Run: headless pygame with SDL's dummy video driver; simulated clock (each Clock.tick advances the game by its frame time, no real sleeping); random seed 0; keys injected as events and as key.get_pressed() state; no mouse input.
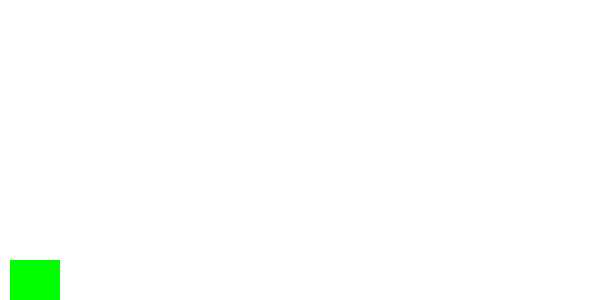
Frame 1 of 4 · flips 1–60 · no input
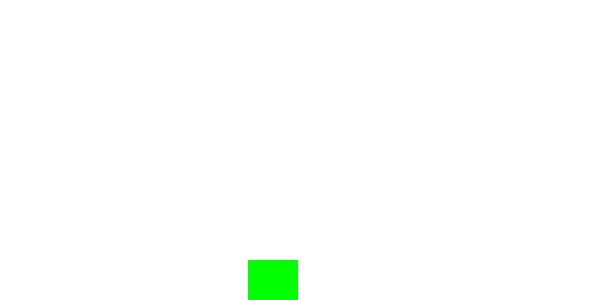
Frame 2 of 4 · flips 61–180 · tapped SPACE, RETURN · held RIGHT (→), D
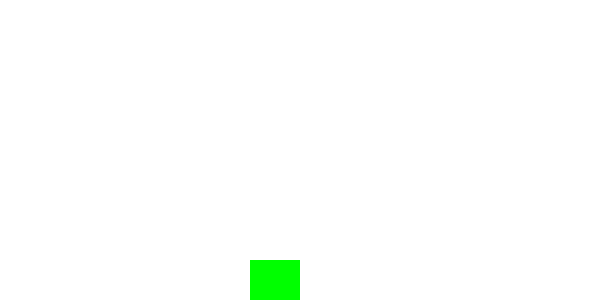
Frame 3 of 4 · flips 181–300 · held DOWN (↓), S
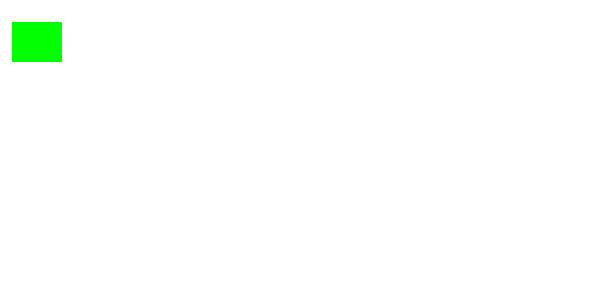
Frame 4 of 4 · flips 301–420 · held LEFT (←), A, UP (↑), W

The pygame program that drew these frames:

import pygame

WIDTH = 600
HEIGHT = 300
FPS = 60
WHITE = (255,255,255)

pygame.init()
screen = pygame.display.set_mode((WIDTH,HEIGHT))
pygame.display.set_caption("MOVE")
clock = pygame.time.Clock()

class Player(pygame.sprite.Sprite) :
    def __init__(self) :
        pygame.sprite.Sprite.__init__(self)
        self.image = pygame.Surface((50,40))
        self.image.fill((0,255,0))
        self.rect = self.image.get_rect()
        self.rect.x = 10
        self.rect.y = HEIGHT

    def update(self) :
        key_pressed = pygame.key.get_pressed()
        if key_pressed[pygame.K_RIGHT] or key_pressed[pygame.K_d]:
            self.rect.x += 2
        if key_pressed[pygame.K_LEFT] or key_pressed[pygame.K_a]:
            self.rect.x -= 2
        if key_pressed[pygame.K_UP] or key_pressed[pygame.K_w]:
            self.rect.y -= 2
        if key_pressed[pygame.K_DOWN] or key_pressed[pygame.K_s] :
            self.rect.y += 2
    
        if self.rect.right > WIDTH :
            self.rect.right = WIDTH
        if self.rect.left < 0 :
            self.rect.left = 0
        if self.rect.top  < 0 :
            self.rect.top = 0
        if self.rect.bottom > HEIGHT :
            self.rect.bottom = HEIGHT

all_sprites = pygame.sprite.Group()
player = Player()
all_sprites.add(player)

running = True

while running :
    for event in pygame.event.get() :
        if event.type == pygame.QUIT :
            running = False
    clock.tick(FPS)
    screen.fill(WHITE)
    all_sprites.draw(screen)
    all_sprites.update()
    pygame.display.update()


pygame.quit
